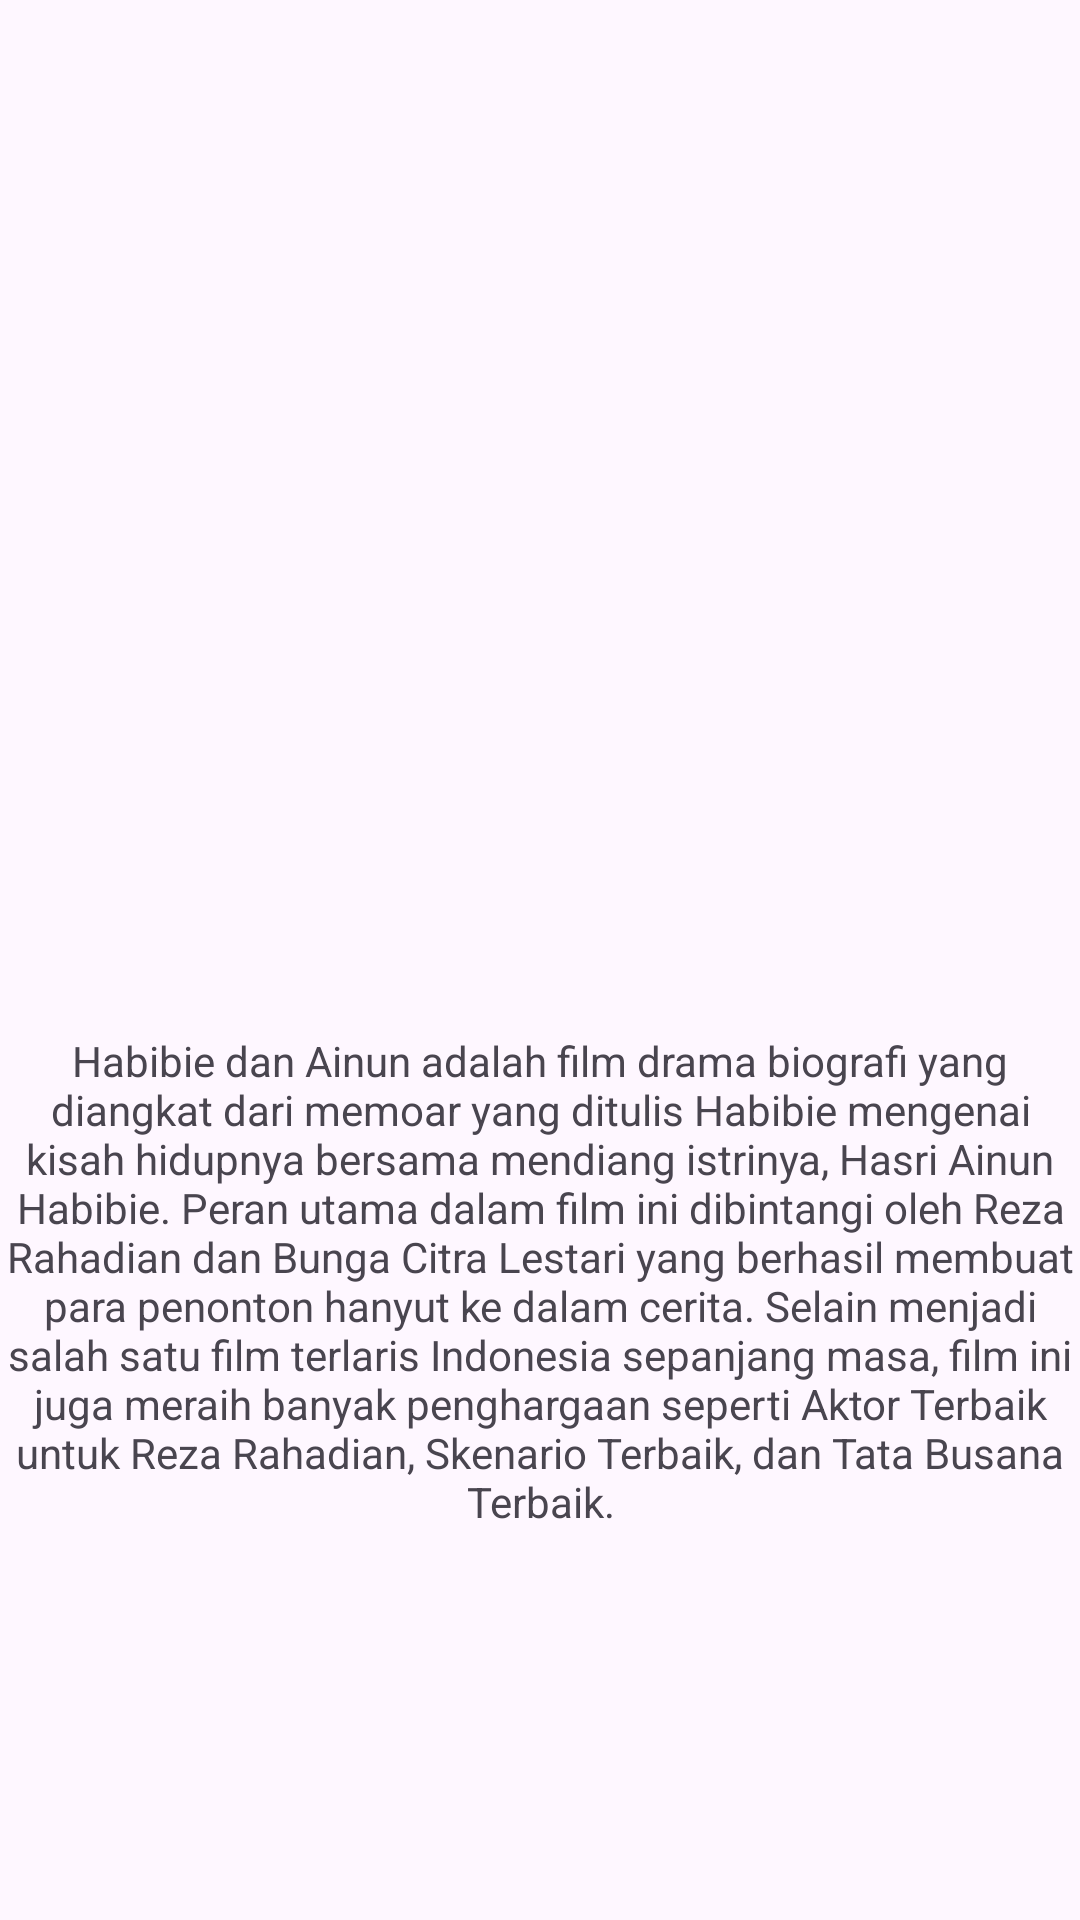

Layout XML and referenced resources for this Android screen:
<!-- AndroidManifest.xml: application theme Theme.Training06 -->
<!-- res/layout/activity_main7.xml -->
<?xml version="1.0" encoding="utf-8"?>
<androidx.constraintlayout.widget.ConstraintLayout xmlns:android="http://schemas.android.com/apk/res/android"
    xmlns:app="http://schemas.android.com/apk/res-auto"
    xmlns:tools="http://schemas.android.com/tools"
    android:layout_width="match_parent"
    android:layout_height="match_parent"
    tools:context=".Activity_2">


    <ImageView
        android:id="@+id/imageView"
        android:layout_width="250dp"
        android:layout_height="150dp"
        android:layout_marginStart="80dp"
        android:layout_marginTop="36dp"
        android:layout_marginEnd="81dp"
        app:layout_constraintEnd_toEndOf="parent"
        app:layout_constraintHorizontal_bias="0.0"
        app:layout_constraintStart_toStartOf="parent"
        app:layout_constraintTop_toBottomOf="@+id/textView7"
        app:srcCompat="@drawable/habibi" />

    <TextView
        android:id="@+id/textView7"
        android:layout_width="wrap_content"
        android:layout_height="wrap_content"
        android:layout_marginStart="186dp"
        android:layout_marginTop="83dp"
        android:layout_marginEnd="186dp"
        android:text="Habibi dan Ainun"
        android:textSize="32dp"
        app:layout_constraintEnd_toEndOf="parent"
        app:layout_constraintStart_toStartOf="parent"
        app:layout_constraintTop_toTopOf="parent" />

    <TextView
        android:id="@+id/textView8"
        android:layout_width="match_parent"
        android:layout_height="wrap_content"
        android:layout_marginTop="32dp"
        android:text="@string/habibi"
        app:layout_constraintBottom_toBottomOf="parent"
        android:textAlignment="center"
        app:layout_constraintTop_toBottomOf="@+id/imageView"
        app:layout_constraintVertical_bias="0.0"
        tools:layout_editor_absoluteX="16dp" />


</androidx.constraintlayout.widget.ConstraintLayout>
<!-- resources referenced by this layout -->
<resources>
  <string name="habibi"> Habibie dan Ainun adalah film drama biografi yang diangkat dari memoar yang ditulis Habibie mengenai kisah hidupnya bersama mendiang istrinya, Hasri Ainun Habibie.
  
  Peran utama dalam film ini dibintangi oleh Reza Rahadian dan Bunga Citra Lestari yang berhasil membuat para penonton hanyut ke dalam cerita.
  
  Selain menjadi salah satu film terlaris Indonesia sepanjang masa, film ini juga meraih banyak penghargaan seperti Aktor Terbaik untuk Reza Rahadian, Skenario Terbaik, dan Tata Busana Terbaik.</string>
  <style name="Theme.Training06" parent="Base.Theme.Training06" />
  <style name="Base.Theme.Training06" parent="Theme.Material3.DayNight.NoActionBar">
          
          
      </style>
</resources>
